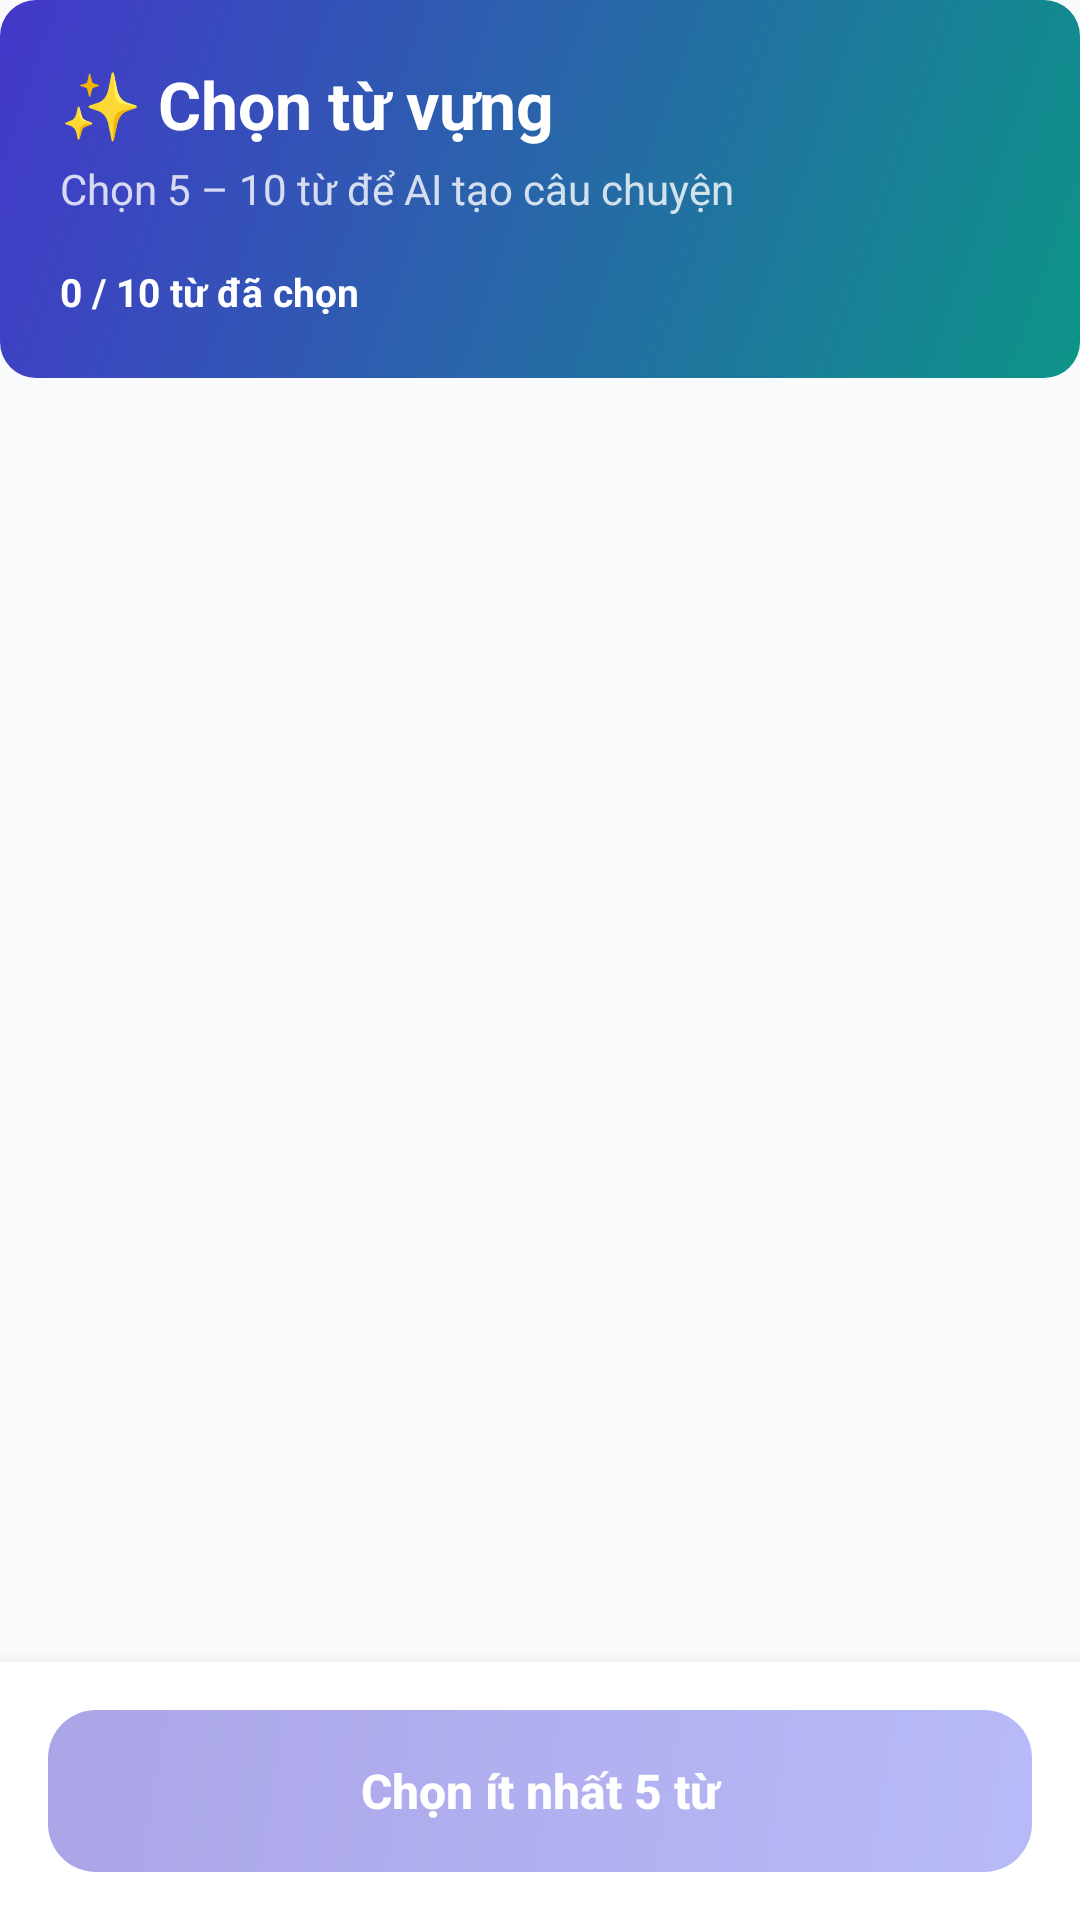

Reconstruct the res/layout file that produces this screen, plus the resources it refers to.
<!-- AndroidManifest.xml: application theme Theme.EnglishApp -->
<!-- res/layout/fragment_story_word_selection.xml -->
<?xml version="1.0" encoding="utf-8"?>
<LinearLayout xmlns:android="http://schemas.android.com/apk/res/android"
    xmlns:app="http://schemas.android.com/apk/res-auto"
    android:layout_width="match_parent"
    android:layout_height="match_parent"
    android:background="?android:colorBackground"
    android:orientation="vertical">

    
    <LinearLayout
        android:layout_width="match_parent"
        android:layout_height="wrap_content"
        android:background="@drawable/bg_story_header"
        android:orientation="vertical"
        android:padding="20dp"
        android:paddingTop="24dp"
        android:paddingBottom="28dp">

        <TextView
            android:layout_width="match_parent"
            android:layout_height="wrap_content"
            android:text="✨ Chọn từ vựng"
            android:textColor="#FFFFFFFF"
            android:textSize="22sp"
            android:textStyle="bold" />

        <TextView
            android:layout_width="match_parent"
            android:layout_height="wrap_content"
            android:layout_marginTop="4dp"
            android:text="Chọn 5 – 10 từ để AI tạo câu chuyện"
            android:textColor="#CCFFFFFF"
            android:textSize="14sp" />

        
        <LinearLayout
            android:layout_width="match_parent"
            android:layout_height="wrap_content"
            android:layout_marginTop="16dp"
            android:gravity="center_vertical"
            android:orientation="horizontal">

            <TextView
                android:id="@+id/tv_selection_counter"
                android:layout_width="0dp"
                android:layout_height="wrap_content"
                android:layout_weight="1"
                android:text="0 / 10 từ đã chọn"
                android:textColor="#FFFFFFFF"
                android:textSize="13sp"
                android:textStyle="bold" />

            
            <LinearLayout
                android:layout_width="wrap_content"
                android:layout_height="wrap_content"
                android:orientation="horizontal">

                <View
                    android:id="@+id/dot_1"
                    android:layout_width="8dp"
                    android:layout_height="8dp"
                    android:layout_marginEnd="4dp"
                    android:background="@drawable/bg_progress_dot_inactive" />

                <View
                    android:id="@+id/dot_2"
                    android:layout_width="8dp"
                    android:layout_height="8dp"
                    android:layout_marginEnd="4dp"
                    android:background="@drawable/bg_progress_dot_inactive" />

                <View
                    android:id="@+id/dot_3"
                    android:layout_width="8dp"
                    android:layout_height="8dp"
                    android:layout_marginEnd="4dp"
                    android:background="@drawable/bg_progress_dot_inactive" />

                <View
                    android:id="@+id/dot_4"
                    android:layout_width="8dp"
                    android:layout_height="8dp"
                    android:layout_marginEnd="4dp"
                    android:background="@drawable/bg_progress_dot_inactive" />

                <View
                    android:id="@+id/dot_5"
                    android:layout_width="8dp"
                    android:layout_height="8dp"
                    android:layout_marginEnd="4dp"
                    android:background="@drawable/bg_progress_dot_inactive" />

                <View
                    android:id="@+id/dot_6"
                    android:layout_width="8dp"
                    android:layout_height="8dp"
                    android:layout_marginEnd="4dp"
                    android:background="@drawable/bg_progress_dot_inactive" />

                <View
                    android:id="@+id/dot_7"
                    android:layout_width="8dp"
                    android:layout_height="8dp"
                    android:layout_marginEnd="4dp"
                    android:background="@drawable/bg_progress_dot_inactive" />

                <View
                    android:id="@+id/dot_8"
                    android:layout_width="8dp"
                    android:layout_height="8dp"
                    android:layout_marginEnd="4dp"
                    android:background="@drawable/bg_progress_dot_inactive" />

                <View
                    android:id="@+id/dot_9"
                    android:layout_width="8dp"
                    android:layout_height="8dp"
                    android:layout_marginEnd="4dp"
                    android:background="@drawable/bg_progress_dot_inactive" />

                <View
                    android:id="@+id/dot_10"
                    android:layout_width="8dp"
                    android:layout_height="8dp"
                    android:background="@drawable/bg_progress_dot_inactive" />
            </LinearLayout>
        </LinearLayout>
    </LinearLayout>

    
    <androidx.recyclerview.widget.RecyclerView
        android:id="@+id/rv_words"
        android:layout_width="match_parent"
        android:layout_height="0dp"
        android:layout_weight="1"
        android:clipToPadding="false"
        android:paddingHorizontal="16dp"
        android:paddingTop="12dp"
        android:paddingBottom="8dp" />

    
    <LinearLayout
        android:id="@+id/layout_empty_words"
        android:layout_width="match_parent"
        android:layout_height="0dp"
        android:layout_weight="1"
        android:gravity="center"
        android:orientation="vertical"
        android:padding="32dp"
        android:visibility="gone">

        
        <FrameLayout
            android:layout_width="140dp"
            android:layout_height="140dp"
            android:background="@drawable/bg_empty_state_circle">

            <TextView
                android:layout_width="match_parent"
                android:layout_height="match_parent"
                android:gravity="center"
                android:text="🎉"
                android:textSize="56sp" />
        </FrameLayout>

        
        <TextView
            android:layout_width="match_parent"
            android:layout_height="wrap_content"
            android:layout_marginTop="24dp"
            android:gravity="center"
            android:text="Bạn đã ôn tập hết từ vựng!"
            android:textColor="?attr/colorPrimary"
            android:textSize="20sp"
            android:textStyle="bold" />

        
        <TextView
            android:id="@+id/tv_empty_words"
            android:layout_width="match_parent"
            android:layout_height="wrap_content"
            android:layout_marginTop="10dp"
            android:gravity="center"
            android:lineSpacingMultiplier="1.5"
            android:text="Tuyệt vời! Bạn đã thuộc tất cả từ vựng.&#10;Hãy đi quét thêm sách để học từ mới nhé!"
            android:textColor="?attr/colorOutline"
            android:textSize="15sp" />

        
        <Button
            android:id="@+id/btn_go_scan"
            android:layout_width="wrap_content"
            android:layout_height="52dp"
            android:layout_marginTop="28dp"
            android:background="@drawable/bg_story_button_primary"
            android:paddingHorizontal="32dp"
            android:stateListAnimator="@null"
            android:text="📷 Quét sách ngay"
            android:textAllCaps="false"
            android:textColor="?attr/colorOnPrimary"
            android:textSize="15sp"
            android:textStyle="bold" />

        
        <LinearLayout
            android:layout_width="wrap_content"
            android:layout_height="wrap_content"
            android:layout_marginTop="24dp"
            android:orientation="horizontal">

            <View
                android:layout_width="6dp"
                android:layout_height="6dp"
                android:layout_marginEnd="6dp"
                android:background="@drawable/bg_progress_dot_active" />

            <View
                android:layout_width="6dp"
                android:layout_height="6dp"
                android:layout_marginEnd="6dp"
                android:background="@drawable/bg_progress_dot_active" />

            <View
                android:layout_width="6dp"
                android:layout_height="6dp"
                android:background="@drawable/bg_progress_dot_active" />
        </LinearLayout>
    </LinearLayout>

    
    <LinearLayout
        android:layout_width="match_parent"
        android:layout_height="wrap_content"
        android:background="?attr/colorSurface"
        android:elevation="8dp"
        android:orientation="vertical"
        android:padding="16dp"
        android:paddingBottom="20dp">

        
        <ProgressBar
            android:id="@+id/progress_story_generation"
            style="?android:attr/progressBarStyleHorizontal"
            android:layout_width="match_parent"
            android:layout_height="4dp"
            android:layout_marginBottom="12dp"
            android:indeterminate="true"
            android:indeterminateTint="?attr/colorPrimary"
            android:visibility="gone" />

        <Button
            android:id="@+id/btn_start_story"
            android:layout_width="match_parent"
            android:layout_height="54dp"
            android:background="@drawable/bg_story_button_primary"
            android:enabled="false"
            android:alpha="0.45"
            android:stateListAnimator="@null"
            android:text="Chọn ít nhất 5 từ"
            android:textAllCaps="false"
            android:textColor="?attr/colorOnPrimary"
            android:textSize="16sp"
            android:textStyle="bold" />
    </LinearLayout>
</LinearLayout>
<!-- resources referenced by this layout -->
<resources>
  <!-- drawable bg_empty_state_circle (drawable) -->
  <?xml version="1.0" encoding="utf-8"?>
  <shape xmlns:android="http://schemas.android.com/apk/res/android"
      android:shape="oval">
      <gradient
          android:angle="135"
          android:centerColor="#FFEEF2FF"
          android:endColor="#FFE0F2FE"
          android:startColor="#FFE0E7FF"
          android:type="linear" />
  </shape>
  <!-- drawable bg_story_button_primary (drawable) -->
  <?xml version="1.0" encoding="utf-8"?>
  <shape xmlns:android="http://schemas.android.com/apk/res/android">
      <gradient
          android:angle="135"
          android:endColor="#FF4338CA"
          android:startColor="#FF6366F1"
          android:type="linear" />
      <corners android:radius="16dp" />
  </shape>
  <!-- drawable bg_story_header (drawable) -->
  <?xml version="1.0" encoding="utf-8"?>
  <shape xmlns:android="http://schemas.android.com/apk/res/android">
      <gradient
          android:angle="135"
          android:endColor="#FF4338CA"
          android:startColor="#FF0D9488"
          android:type="linear" />
      <corners android:radius="12dp" />
  </shape>
  <style name="Theme.EnglishApp" parent="Theme.Material3.Light.NoActionBar">
          <item name="colorPrimary">@color/light_primary</item>
          <item name="colorOnPrimary">@color/light_on_primary</item>
          <item name="colorPrimaryContainer">@color/light_primary_container</item>
          <item name="colorOnPrimaryContainer">@color/light_on_primary_container</item>
          <item name="colorSecondary">@color/light_secondary</item>
          <item name="colorOnSecondary">@color/light_on_secondary</item>
          <item name="colorSecondaryContainer">@color/light_secondary_container</item>
          <item name="colorOnSecondaryContainer">@color/light_on_secondary_container</item>
          <item name="colorTertiary">@color/light_tertiary</item>
          <item name="colorOnTertiary">@color/light_on_tertiary</item>
          <item name="colorTertiaryContainer">@color/light_tertiary_container</item>
          <item name="colorOnTertiaryContainer">@color/light_on_tertiary_container</item>
          <item name="android:colorBackground">@color/light_background</item>
          <item name="colorOnBackground">@color/light_on_background</item>
          <item name="colorSurface">@color/light_surface</item>
          <item name="colorOnSurface">@color/light_on_surface</item>
          <item name="colorError">@color/light_error</item>
          <item name="colorOnError">@color/light_on_error</item>
      </style>
  <color name="light_primary">#FF4F46E5</color>
  <color name="light_on_primary">#FFFFFFFF</color>
  <color name="light_primary_container">#FFE0E7FF</color>
  <color name="light_on_primary_container">#FF111827</color>
  <color name="light_secondary">#FF0D9488</color>
  <color name="light_on_secondary">#FFFFFFFF</color>
  <color name="light_secondary_container">#FFCCFBF1</color>
  <color name="light_on_secondary_container">#FF115E59</color>
  <color name="light_tertiary">#FFF59E0B</color>
  <color name="light_on_tertiary">#FFFFFFFF</color>
  <color name="light_tertiary_container">#FFFEF3C7</color>
  <color name="light_on_tertiary_container">#FF92400E</color>
  <color name="light_background">#FFF9FAFB</color>
  <color name="light_on_background">#FF1F2937</color>
  <color name="light_surface">#FFFFFFFF</color>
  <color name="light_on_surface">#FF1F2937</color>
  <color name="light_error">#FFDC2626</color>
  <color name="light_on_error">#FFFFFFFF</color>
</resources>
